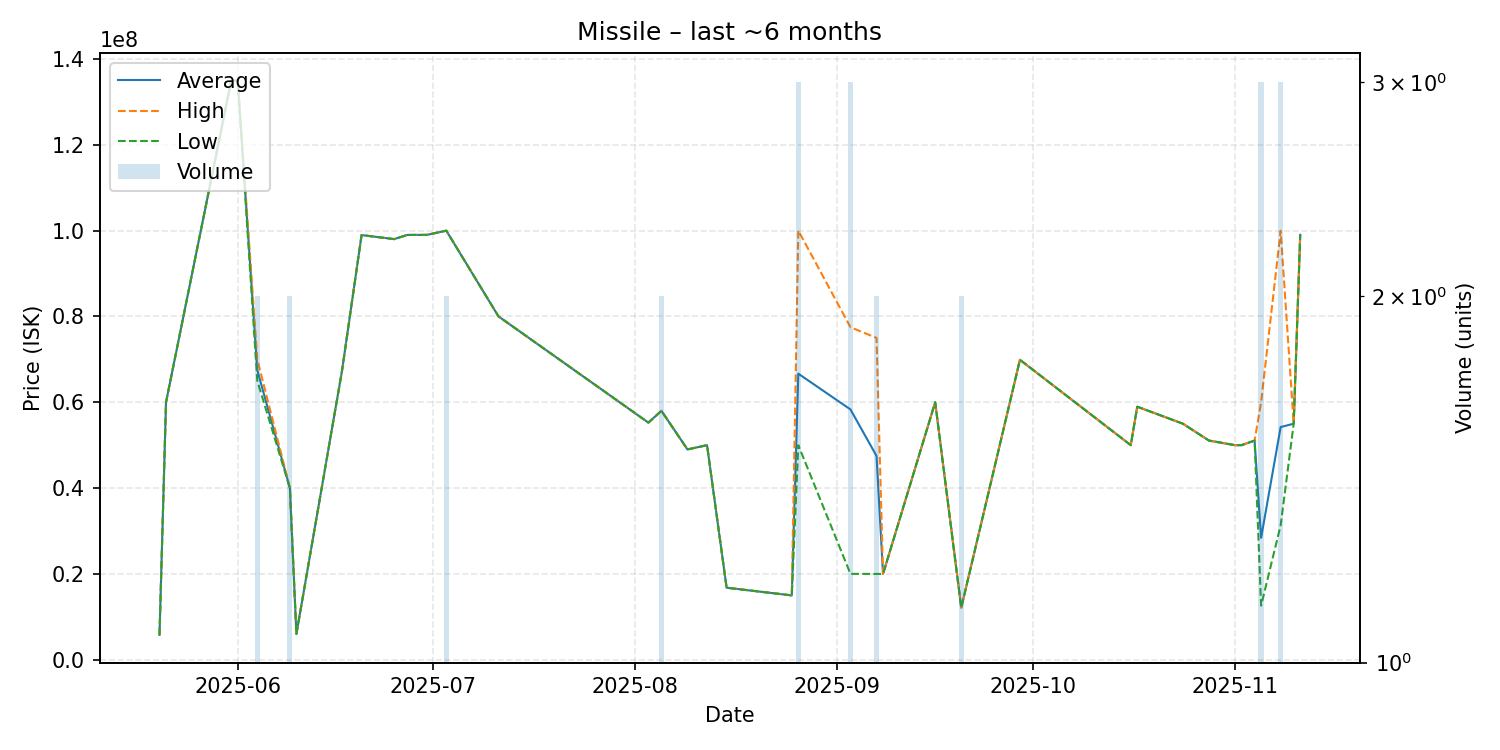

Data behind this chart, as committed beside it:
date, average, highest, lowest, order_count, volume
2025-05-20, 5805000, 5805000, 5805000, 1, 1
2025-05-21, 60000000, 60000000, 60000000, 1, 1
2025-05-31, 134900000, 134900000, 134900000, 1, 1
2025-06-01, 134900000, 134900000, 134900000, 1, 1
2025-06-04, 67500000, 70000000, 65000000, 2, 2
2025-06-09, 40015000, 40030000, 40000000, 2, 2
2025-06-10, 6000000, 6000000, 6000000, 1, 1
2025-06-17, 67330000, 67330000, 67330000, 1, 1
2025-06-20, 98940000, 98940000, 98940000, 1, 1
2025-06-25, 98000000, 98000000, 98000000, 1, 1
2025-06-27, 98970000, 98970000, 98970000, 1, 1
2025-06-30, 98980000, 98980000, 98980000, 1, 1
2025-07-03, 99965000, 99970000, 99960000, 2, 2
2025-07-11, 80000000, 80000000, 80000000, 1, 1
2025-08-03, 55250000, 55250000, 55250000, 1, 1
2025-08-05, 57995000, 58000000, 57990000, 2, 2
2025-08-09, 49000000, 49000000, 49000000, 1, 1
2025-08-12, 50000000, 50000000, 50000000, 1, 1
2025-08-15, 16790000, 16790000, 16790000, 1, 1
2025-08-25, 15000000, 15000000, 15000000, 1, 1
2025-08-26, 66656667, 99990000, 49990000, 3, 3
2025-09-03, 58323333, 77475000, 20020000, 3, 3
2025-09-07, 47495000, 74990000, 20000000, 2, 2
2025-09-08, 20000000, 20000000, 20000000, 1, 1
2025-09-16, 60000000, 60000000, 60000000, 1, 1
2025-09-20, 12145000, 12170000, 12120000, 2, 2
2025-09-29, 69880000, 69880000, 69880000, 1, 1
2025-10-16, 50000000, 50000000, 50000000, 1, 1
2025-10-17, 58960000, 58960000, 58960000, 1, 1
2025-10-24, 55000000, 55000000, 55000000, 1, 1
2025-10-28, 51070000, 51070000, 51070000, 1, 1
2025-11-01, 49990000, 49990000, 49990000, 1, 1
2025-11-02, 50000000, 50000000, 50000000, 1, 1
2025-11-04, 51070000, 51070000, 51070000, 1, 1
2025-11-05, 28410000, 60000000, 12615000, 3, 3
2025-11-08, 54216667, 99950000, 31350000, 3, 3
2025-11-10, 55000000, 55000000, 55000000, 1, 1
2025-11-11, 99000000, 99000000, 99000000, 1, 1
